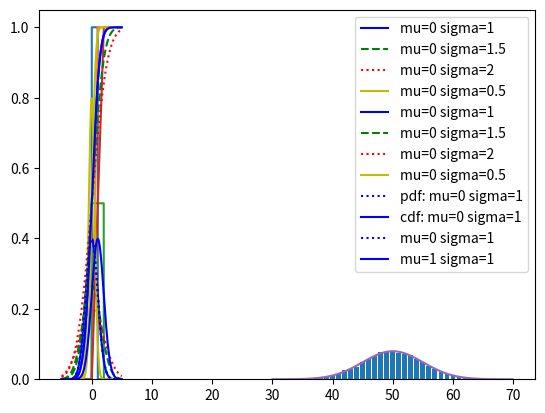

Source code (Python):
def uniform_pdf(x,a,b):
    return 1/(b-a) if a <= x and x <= b else 0

def uniform_cdf(t,a,b):
    if t < a:
        return 0
    if t > b:
        return 1
    return (t-a)/(b-a)

from matplotlib import pyplot as plt
import numpy as np

xs = np.arange(-2,2,0.01)
ys = [uniform_pdf(x,0,1) for x in xs]
plt.plot(xs, ys)

ys = [uniform_cdf(x,0,1) for x in xs]
plt.plot(xs, ys)

plt.legend(['pdf of U(0,1)', 'cdf of U(0,1)'])
plt.show()

# how about uniform distribution in interval (0,2)
from matplotlib import pyplot as plt
import numpy as np

xs = np.arange(-2,3,0.01)
ys = [uniform_pdf(x,0,2) for x in xs]
plt.plot(xs, ys)

ys = [uniform_cdf(x,0,2) for x in xs]
plt.plot(xs, ys)

plt.legend(['pdf of U(0,2)', 'cdf of U(0,2)'])

import math

def normal_pdf(x, mu, sigma):
    return (1/(sigma*np.sqrt(2 * np.pi))) * np.exp(-1*(x - mu)**2 / (2 * sigma**2))

def normal_cdf(x, mu, sigma):
    return (1 + math.erf((x-mu)/(sigma*np.sqrt(2))))/2
# math.erf(x): Return the error function at x.
# The erf() function can be used to compute traditional statistical functions 
# such as the cumulative standard normal distribution
# https://docs.python.org/3/library/math.html

xs = np.arange(-5,5,0.01)
plt.plot(xs, [normal_pdf(x,0,1) for x in xs], 'b', label='mu=0 sigma=1')
plt.plot(xs, [normal_pdf(x,0,1.5) for x in xs], 'g--', label='mu=0 sigma=1.5')
plt.plot(xs, [normal_pdf(x,0,2) for x in xs], 'r:', label='mu=0 sigma=2')
plt.plot(xs, [normal_pdf(x,0,0.5) for x in xs], 'y', label='mu=0 sigma=0.5')
plt.legend()

xs = np.arange(-5,5,0.01)
plt.plot(xs, [normal_cdf(x,0,1) for x in xs], 'b', label='mu=0 sigma=1')
plt.plot(xs, [normal_cdf(x,0,1.5) for x in xs], 'g--', label='mu=0 sigma=1.5')
plt.plot(xs, [normal_cdf(x,0,2) for x in xs], 'r:', label='mu=0 sigma=2')
plt.plot(xs, [normal_cdf(x,0,0.5) for x in xs], 'y', label='mu=0 sigma=0.5')
plt.legend()

xs = np.arange(-5,5,0.01)
plt.plot(xs, [normal_pdf(x,0,1) for x in xs], 'b:', label='pdf: mu=0 sigma=1')
plt.plot(xs, [normal_cdf(x,0,1) for x in xs], 'b', label='cdf: mu=0 sigma=1')
plt.legend()

xs = np.arange(-5,5,0.01)
plt.plot(xs, [normal_pdf(x,0,1) for x in xs], 'b:', label='mu=0 sigma=1')
plt.plot(xs, [normal_pdf(x,1,1) for x in xs], 'b', label='mu=1 sigma=1')
plt.legend()

from collections import Counter

N = 100
bias = 0.5
num_trials = 10000

def binom_draw(n,p):
    """Generate one draw from a Binomial(n,p) distribution"""
    return np.sum(np.random.choice([0,1],size=n,p=[1-p,p]))
# see next cell for information about the choice function

observations = [binom_draw(N,bias) for _ in range(num_trials)]

# want to plot the distribution of these observations
counts = Counter(observations)
print(counts)

plt.bar([x for x in counts.keys()], [v / num_trials for v in counts.values()])

# now compare with actual normal pdf
mu = N*bias
sigma = math.sqrt(N*bias*(1-bias))

xs = np.arange(30,70,0.1)
plt.plot(xs, [normal_pdf(x,mu,sigma) for x in xs])

help(np.random.choice)
np.random.choice([0,1],p=[0.5, 0.5],size=10)

